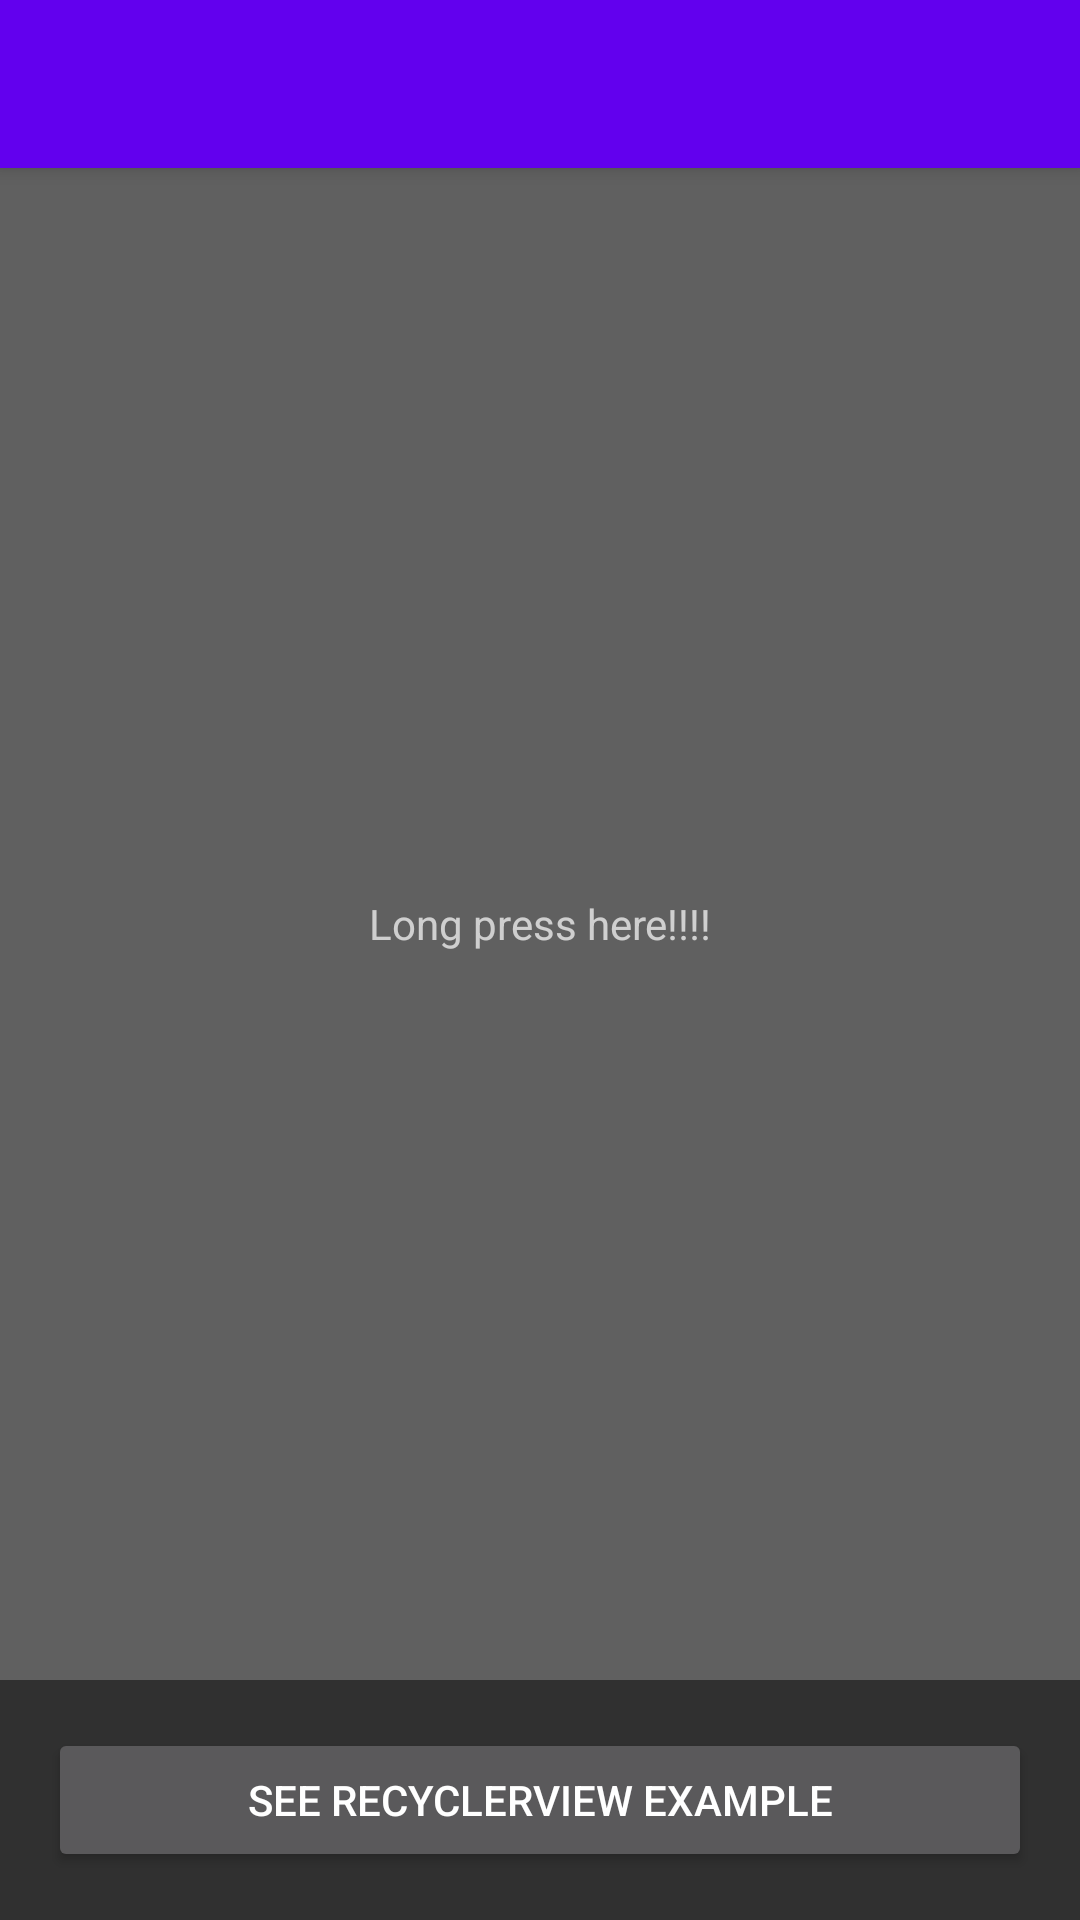

The Android layout XML behind this screen, and the referenced resources:
<!-- AndroidManifest.xml: application theme AppTheme -->
<!-- res/layout/activity_main.xml -->
<?xml version="1.0" encoding="utf-8"?>
<android.support.design.widget.CoordinatorLayout
    xmlns:android="http://schemas.android.com/apk/res/android"
    xmlns:app="http://schemas.android.com/apk/res-auto"
    xmlns:tools="http://schemas.android.com/tools"
    android:id="@+id/root"
    android:layout_width="match_parent"
    android:layout_height="match_parent"
    android:fitsSystemWindows="true"
    tools:context="com.ovenbits.quickactionview.sample.MainActivity">

    <android.support.design.widget.AppBarLayout
        android:layout_width="match_parent"
        android:layout_height="wrap_content"
        android:theme="@style/AppTheme.AppBarOverlay">

        <android.support.v7.widget.Toolbar
            android:id="@+id/toolbar"
            android:layout_width="match_parent"
            android:layout_height="?attr/actionBarSize"
            android:background="?attr/colorPrimary"
            app:popupTheme="@style/AppTheme.PopupOverlay"/>

    </android.support.design.widget.AppBarLayout>

    <LinearLayout
        android:layout_width="match_parent"
        android:layout_height="match_parent"
        android:orientation="vertical">

        <TextView
            android:id="@+id/text"
            android:layout_marginTop="?attr/actionBarSize"
            android:layout_width="match_parent"
            android:layout_height="0dp"
            android:layout_weight="1"
            android:gravity="center"
            android:text="Long press here!!!!"
            android:background="#99808080"/>

        <Button
            android:id="@+id/button_recyclerview"
            android:layout_width="match_parent"
            android:layout_height="wrap_content"
            android:layout_margin="16dp"
            android:text="See RecyclerView Example"/>

    </LinearLayout>

</android.support.design.widget.CoordinatorLayout>
<!-- resources referenced by this layout -->
<resources>
  <style name="AppTheme.AppBarOverlay" parent="ThemeOverlay.AppCompat.Dark.ActionBar" />
  <style name="AppTheme.PopupOverlay" parent="ThemeOverlay.AppCompat.Light" />
  <style name="AppTheme" parent="Theme.AppCompat.NoActionBar">
          
          <item name="colorPrimary">@color/colorPrimary</item>
          <item name="colorPrimaryDark">@color/colorPrimaryDark</item>
          <item name="colorAccent">@color/colorAccent</item>
      </style>
  <!-- not gathered from this repository: default colours our renderer supplied (Android Studio template values) -->
  <color name="colorPrimary">#FF6200EE</color>
  <color name="colorPrimaryDark">#FF3700B3</color>
  <color name="colorAccent">#FF03DAC5</color>
</resources>
